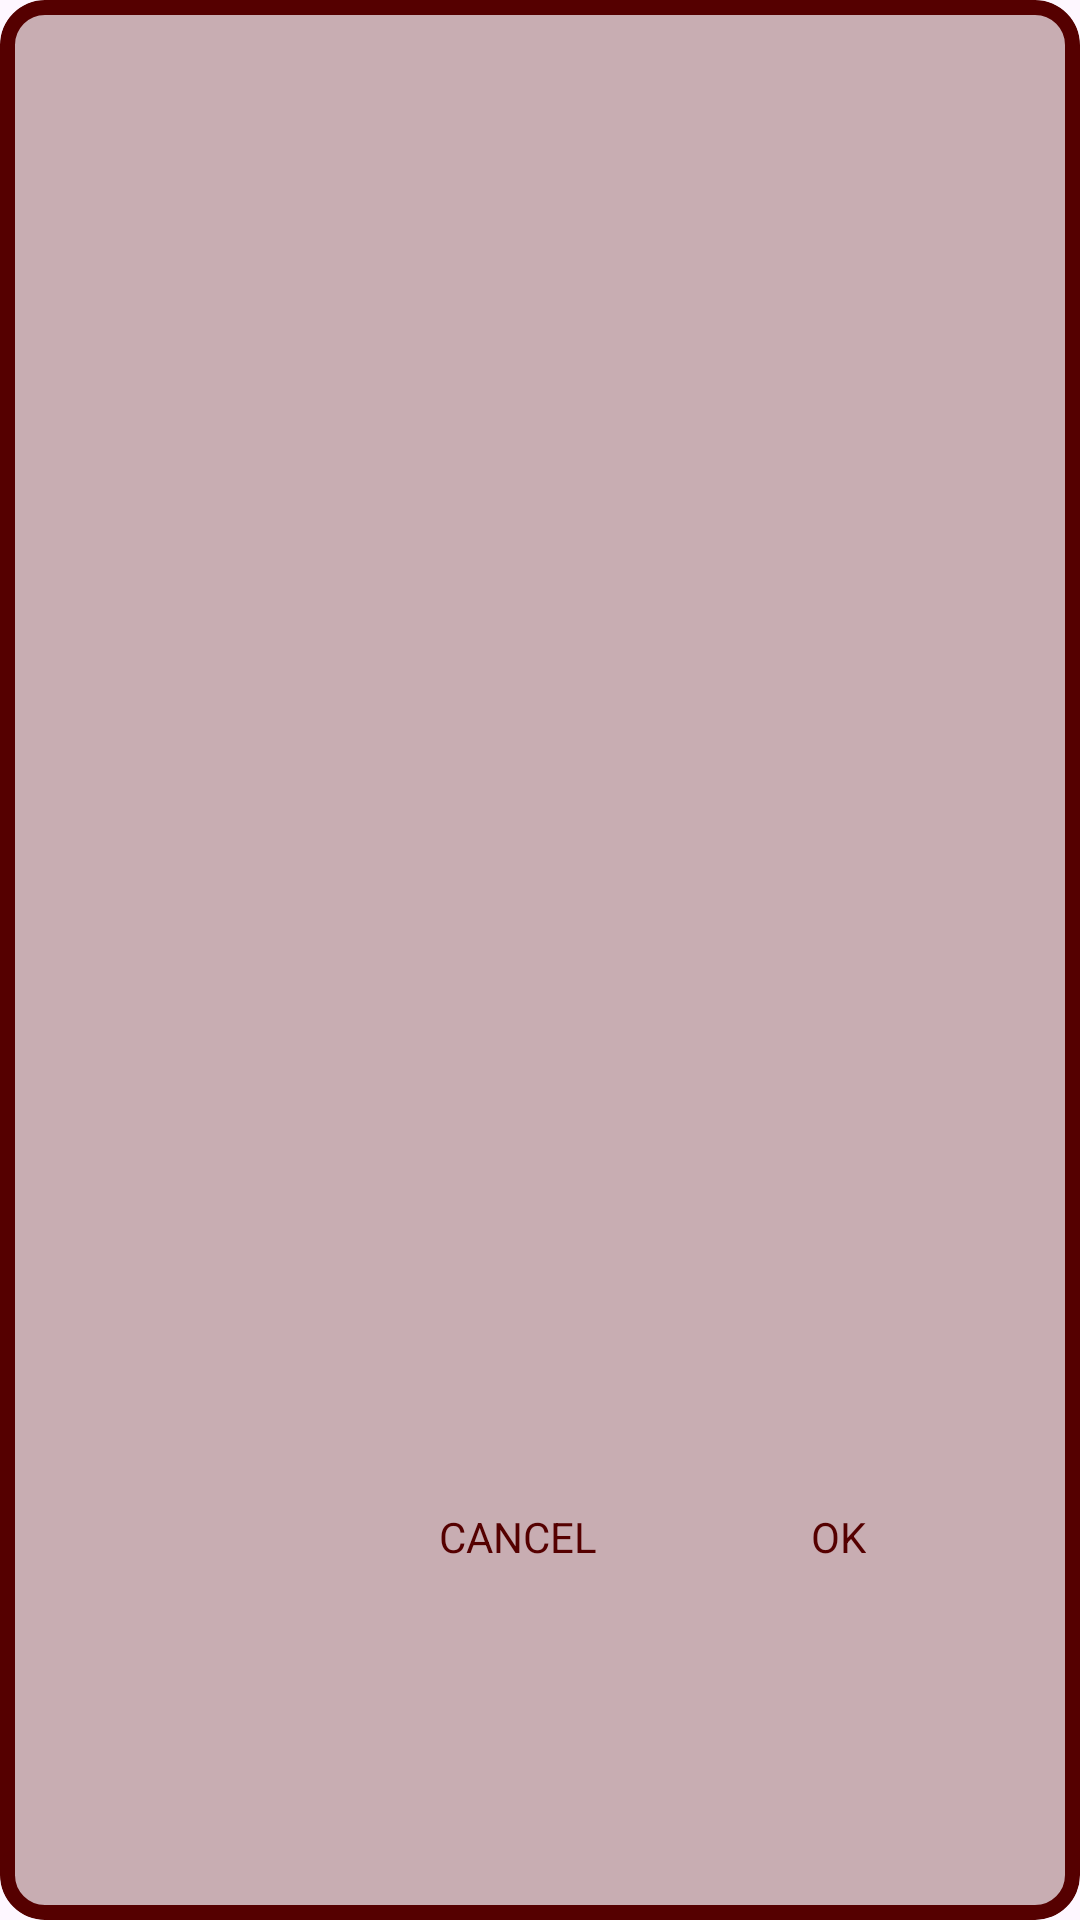

Reconstruct the res/layout file that produces this screen, plus the resources it refers to.
<!-- AndroidManifest.xml: application theme Theme.A2ZApplication -->
<!-- res/layout/custom_alert_box.xml -->
<?xml version="1.0" encoding="utf-8"?>
<com.google.android.material.card.MaterialCardView xmlns:android="http://schemas.android.com/apk/res/android"
    xmlns:app="http://schemas.android.com/apk/res-auto"
    android:id="@+id/mainAlertBox"
    android:layout_width="match_parent"
    android:layout_height="wrap_content"
    android:layout_margin="@dimen/dp_5"

    android:minHeight="@dimen/minHieghtAlertBox"
    app:cardCornerRadius="@dimen/dp_15"
    app:strokeColor="@color/customErrorAlertBoxColor"
    app:strokeWidth="@dimen/dp_5">

    <androidx.constraintlayout.widget.ConstraintLayout
        android:id="@+id/cl_alertBox"
        android:layout_width="match_parent"
        android:layout_height="match_parent"
        android:background="@color/customErrorAlertBoxBg"
        android:minHeight="@dimen/minHieghtAlertBox">

        <com.google.android.material.imageview.ShapeableImageView
            android:id="@+id/alertBoxImageView"
            android:layout_width="@dimen/dp_60"
            android:layout_height="@dimen/dp_60"
            android:layout_marginStart="@dimen/dp_15"
            android:src="@drawable/report_48px"
            app:layout_constraintBottom_toBottomOf="parent"
            app:layout_constraintStart_toStartOf="parent"
            app:layout_constraintTop_toTopOf="parent" />

        <androidx.constraintlayout.widget.Guideline
            android:id="@+id/guideline3"
            android:layout_width="wrap_content"
            android:layout_height="wrap_content"
            android:orientation="horizontal"
            app:layout_constraintGuide_percent="0.6" />

        <com.google.android.material.textview.MaterialTextView
            android:id="@+id/mainAlertMessage"
            android:layout_width="0dp"
            android:layout_height="wrap_content"
            android:layout_margin="@dimen/dp_10"
            android:textAlignment="center"
            android:textSize="16sp"
            android:textColor="@color/customErrorAlertBoxColor"
            app:layout_constraintBottom_toTopOf="@+id/guideline3"
            app:layout_constraintEnd_toEndOf="parent"
            app:layout_constraintStart_toEndOf="@+id/alertBoxImageView"
            app:layout_constraintTop_toBottomOf="@+id/mainAlertTitle" />

        <com.google.android.material.textview.MaterialTextView
            android:id="@+id/mainAlertTitle"
            android:layout_width="0dp"
            android:textSize="20sp"
            android:layout_height="wrap_content"
            android:layout_margin="@dimen/dp_10"
            android:gravity="center"
            android:textColor="@color/customErrorAlertBoxColor"
            android:textStyle="bold"
            app:layout_constraintEnd_toEndOf="parent"
            app:layout_constraintStart_toEndOf="@+id/alertBoxImageView"
            app:layout_constraintTop_toTopOf="parent" />

        <com.google.android.material.textview.MaterialTextView
            android:id="@+id/alertNgtiveBtn"
            android:layout_width="wrap_content"
            android:layout_height="@dimen/alertBtnSize"
            android:textColor="@color/customErrorAlertBoxColor"
            android:gravity="center"
            android:textSize="14sp"
            android:text="CANCEL"
            app:layout_constraintBottom_toBottomOf="parent"
            app:layout_constraintEnd_toStartOf="@+id/alertPstiveBtn"
            app:layout_constraintStart_toEndOf="@+id/alertBoxImageView"
            app:layout_constraintTop_toTopOf="@+id/guideline3" />

        <com.google.android.material.textview.MaterialTextView
            android:id="@+id/alertPstiveBtn"
            android:layout_width="wrap_content"
            android:layout_height="@dimen/alertBtnSize"
            android:textColor="@color/customErrorAlertBoxColor"
            android:text="OK"
            android:textSize="14sp"
            android:gravity="center"
            app:layout_constraintBottom_toBottomOf="parent"
            app:layout_constraintEnd_toEndOf="parent"
            app:layout_constraintHorizontal_bias="0.5"
            app:layout_constraintStart_toEndOf="@+id/alertNgtiveBtn"
            app:layout_constraintTop_toBottomOf="@+id/guideline3" />
    </androidx.constraintlayout.widget.ConstraintLayout>

</com.google.android.material.card.MaterialCardView>
<!-- resources referenced by this layout -->
<resources>
  <color name="customErrorAlertBoxBg">#4D4B0000</color>
  <color name="customErrorAlertBoxColor">#550000</color>
  <dimen name="alertBtnSize">35dp</dimen>
  <dimen name="dp_10">10dp</dimen>
  <dimen name="dp_15">15dp</dimen>
  <dimen name="dp_5">5dp</dimen>
  <dimen name="dp_60">60dp</dimen>
  <dimen name="minHieghtAlertBox">150dp</dimen>
  <style name="Theme.A2ZApplication" parent="Base.Theme.A2ZApplication" />
  <style name="Base.Theme.A2ZApplication" parent="Theme.Material3.DayNight.NoActionBar">
          
  
          <item name="materialButtonStyle">@style/MaterialButtonStyle</item>
          <item name="textInputOutlinedStyle">@style/TextInputOutlinedStyle</item>
          <item name="android:textColorPrimary">@color/white</item>
          <item name="android:textColor">@color/white</item>
          <item name="android:statusBarColor">@color/black</item>
      </style>
  <style name="MaterialButtonStyle" parent="Widget.MaterialComponents.Button.TextButton">
          <item name="backgroundTint">@color/red</item>
          <item name="cornerRadius">10dp</item>
          <item name="android:textColor">@color/white</item>
      </style>
  <style name="TextInputOutlinedStyle" parent="Widget.MaterialComponents.TextInputLayout.OutlinedBox">
          <item name="android:textColorPrimary">@color/white</item>
          <item name="boxStrokeColor">@color/text_input_layout_stroke_color</item>
          <item name="android:textColorHint">@color/grey</item>
          <item name="colorControlActivated">@color/white</item>
          <item name="hintTextColor">@color/white</item>
          <item name="boxCornerRadiusBottomEnd">@dimen/dp_15</item>
          <item name="boxCornerRadiusBottomStart">@dimen/dp_15</item>
          <item name="boxCornerRadiusTopStart">@dimen/dp_15</item>
          <item name="boxCornerRadiusTopEnd">@dimen/dp_15</item>
      </style>
  <color name="white">#FFFFFFFF</color>
  <color name="black">#FF000000</color>
  <color name="red">#550000</color>
  <color name="grey">#ABABAA</color>
</resources>
